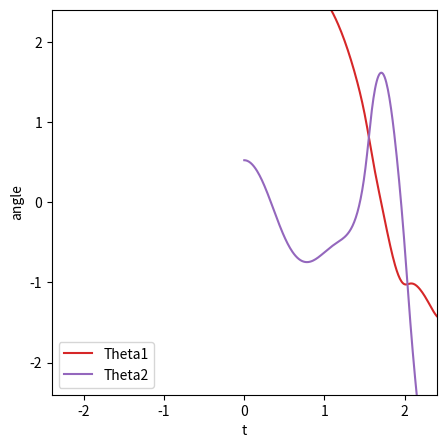

This figure's Python source:
import numpy as np
import matplotlib.pyplot as plt
from matplotlib.animation import FuncAnimation

g = 9.81 # m/s^2
m1 = 2.0 # mass rod 1 in kg
m2 = 1.0 # mass rod 2 in kg
l1 = 1.2 # length rod 1 in m
l2 = 0.6 # length rod 2 in m

# 4th order Runge-Kutta
def RK4(y, t, dt):
    k1 = dYdt(y) * dt
    k2 = dYdt(y + k1 / 2) * dt                              
    k3 = dYdt(y + k2 / 2) * dt
    k4 = dYdt(y + k3) * dt

    return y + (k1 + 2 * k2 + 2 * k3 + k4) / 6

# dampenening coefficients
c1 = 0.3  # 1/s
c2 = 0.2   # 1/s

# system of differential equations 
def dYdt(y):
    theta1, theta2, omega1, omega2 = y
    dTheta1_dt = omega1
    dTheta2_dt = omega2

    dOmega1_dt = (-g * (2 * m1 + m2) * np.sin(theta1) - m2 * g * np.sin(theta1 - 2 * theta2) - 2 * np.sin(theta1 - theta2) * m2 * 
                    (omega2**2 * l2 + omega1**2 * l1 * np.cos(theta1 - theta2))) / (l1 * (2 * m1 + m2 - m2 * np.cos(2 * theta1 - 2 * theta2)))
    
    dOmega2_dt = (2 * np.sin(theta1 - theta2) * (omega1**2 * l1 * (m1 + m2) + g * (m1 + m2) * np.cos(theta1) + 
                    omega2**2 * l2 * m2 * np.cos(theta1 - theta2))) / (l2 * (2 * m1 + m2 - m2 * np.cos(2 * theta1 - 2 * theta2)))
    
    dOmega1_dt -= c1 * omega1
    dOmega2_dt -= c2 * omega2

    return np.array([dTheta1_dt, dTheta2_dt, dOmega1_dt, dOmega2_dt])

theta1_0 = np.pi  # rod 1 initial angle, radians
theta2_0 = np.pi / 6 # rod 2 initial angle, radians
omega1_0 = 0.0 # rod 1 initial angular velocity, rad/s
omega2_0 = 0.0 # rod 2 initial angular velocity, rad/s

y0 = np.array([theta1_0, theta2_0, omega1_0, omega2_0])

t_end = 60
dt = 0.01
n = int(t_end / dt)
t = np.linspace(0, t_end, n)

y = np.zeros((n, 4))
y[0] = y0

for i in range(1, n):
    y[i] = RK4(y[i - 1], t[i - 1], dt)

theta1, theta2, omega1, omega2 = y.T


# matplotlib animation code below

x1 = l1 * np.sin(theta1)
y1 = -l1 * np.cos(theta1)
x2 = x1 + l2 * np.sin(theta2)
y2 = y1 - l2 * np.cos(theta2)

fig, ax = plt.subplots(figsize=(5,5))
ax.set_aspect("equal", adjustable="box")

L = l1 + l2
pad = 0.6
ax.set_xlim(-L - pad, L + pad)
ax.set_ylim(-L - pad, L + pad)
ax.set_xlabel("x (m)")
ax.set_ylabel("y (m)")

xmin, xmax = ax.get_xlim()
ymin, ymax = ax.get_ylim()
span = max(xmax - xmin, ymax - ymin)

xc = 0.5 * (xmin + xmax)
yc = 0.5 * (ymin + ymax)

ax.set_xlim(xc - span/2, xc + span/2)
ax.set_ylim(yc - span/2, yc + span/2)

line, = ax.plot([], [], lw=2)
masses, = ax.plot([], [], "o", markersize=6)

trail, = ax.plot([], [], lw=1, alpha=0.6)
time_text = ax.text(0.02, 0.95, "", transform=ax.transAxes)
trail_x = []
trail_y = []
trail_len = 300

k = 1 # animate every k-th timestep

def start():
    line.set_data([], [])
    masses.set_data([], [])
    trail.set_data([], [])
    time_text.set_text("")

    return line, masses, trail, time_text

def update(frame):
    i = frame * k

    if i >= len(t):
        i = len(t) - 1

    line.set_data([0.0, x1[i], x2[i]], [0.0, y1[i], y2[i]])
    masses.set_data([x1[i], x2[i]], [y1[i], y2[i]])

    trail_x.append(x2[i])
    trail_y.append(y2[i])

    if len(trail_x) > trail_len:
        del trail_x[0]
        del trail_y[0]

    trail.set_data(trail_x, trail_y)

    time_text.set_text("t = %.2f s" % t[i])
    return line, masses, trail, time_text

frames = (len(t) + k - 1) // k
interval_ms = 1000 * dt * k

ani = FuncAnimation(fig, update, frames=frames, init_func=start, interval=interval_ms, blit=True)

plt.show()

# angle plot
plt.plot(t, theta1, label="Theta1")
plt.plot(t, theta2, label="Theta2")
plt.xlabel("t")
plt.ylabel("angle")
plt.legend()
plt.show()
